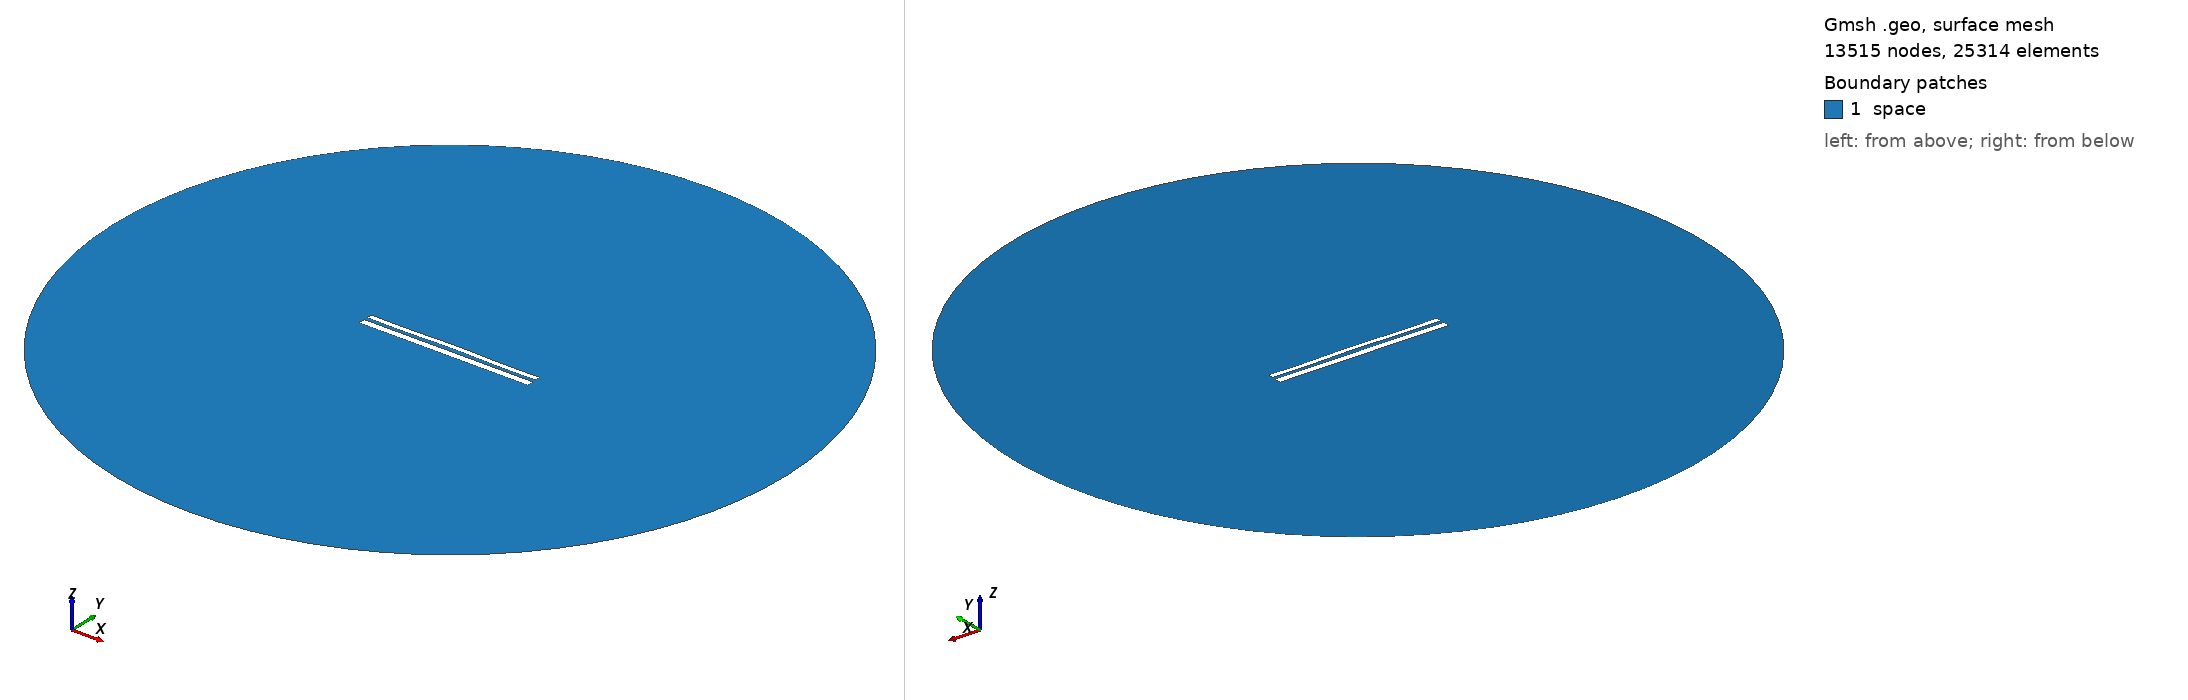

Gmsh geometry script, surface-meshed: 13515 nodes, 25314 surface elements. Boundary patches (legend numbers): 1 space. Left view from above one corner, right view from below the opposite corner. Legend entries are the model's physical surfaces. The drawing asked Gmsh for element sizes between 1% and 20% of the model's largest extent; the script's own settings can give other sizes.

=== 10361.geo (drawn) ===
//---------------------------------------
// Geometry kernel
//---------------------------------------

SetFactory("OpenCASCADE");



//---------------------------------------
// Parameters of the geometry
//---------------------------------------

// Overetch of the upper plate
overetch = 0.375;

// Distance between the plates
distance = 1.75;

// Discretization over the x axis (for the deformation)
nx = 50; 

// Length of the plate
L = 100 - overetch; 

// Number of modes
n = 4; 

// 1st mode coefficient
coeff(1) = 0.0;
beta(1) = 0.596864 * 3.1415926535 / L;

// 2nd mode coefficient
coeff(2) = 0.15;
beta(2) = 1.49418 * 3.1415926535 / L;

// 3rd mode coefficient
coeff(3) = 0.0;
beta(3) = 2.50025 * 3.1415926535 / L;

// 4th mode coefficient
coeff(4) = -0.15;
beta(4) = 3.49999 * 3.1415926535 / L;



//---------------------------------------
// Upper plate (deformed rectangle)
//---------------------------------------

// Coordiantes of the upper plate
xmin = -50;
xmax = 50 - overetch;

// Height of the upper plate
yheight = 4 - 2 * overetch;

// Indexes of the points
UpperID[] = {};
LowerID[] = {};
LeftID[] = {};
RightID[] = {};

// Point index
p = 1;

// Horizontal edges
For i In {1:nx}
    x = xmin + (i-1)*(xmax - xmin)/(nx-1);

    y_bottom = distance / 2 + overetch;
    For j In {1:n}
        C = (Cosh(beta(j)*L) + Cos(beta(j)*L)) / (Sinh(beta(j)*L) + Sin(beta(j)*L));
        y_bottom  = y_bottom + coeff(j) * (Cosh(beta(j)*(x+50)) - Cos(beta(j)*(x+50)) - C * (Sinh(beta(j)*(x+50)) - Sin(beta(j)*(x+50))));
    EndFor

    y_top = y_bottom + yheight;

    Point(p) = {x, y_top, 0, 1.0};
    UpperID[i] = p;
    p = p + 1;

    Point(p) = {x, y_bottom, 0, 1.0};
    LowerID[i] = p;
    p = p + 1;
EndFor

// Create point lists
UpperPts[] = {}; LowerPts[] = {};
For i In {1:nx}
  UpperPts[] += {UpperID[i]};
  LowerPts[] += {LowerID[i]};
EndFor

// Build splines
Spline(1) = {UpperPts[]};
Spline(2) = {LowerPts[]};
Line(3) = {LowerPts[nx-1], UpperPts[nx-1]};
Line(4) = {LowerPts[0], UpperPts[0]};

// Build the plane surface
Curve Loop(1) = {2, 3, -1, -4};
Plane Surface(1) = {1};



//---------------------------------------
// Lower plate (rectangle)
//---------------------------------------

// Vertices
Point(1001) = {-50, -1, 0, 1.0};
Point(1002) = { 50, -1, 0, 1.0};
Point(1003) = { 50,  -5, 0, 1.0};
Point(1004) = {-50,  -5, 0, 1.0};

// Edges
Line(5) = {1001, 1002};
Line(6) = {1002, 1003};
Line(7) = {1003, 1004};
Line(8) = {1004, 1001};

// Plane surface
Line Loop(2) = {5, 6, 7, 8};
Plane Surface(2) = {2}; 



//---------------------------------------
// Outer (fictious) boundary
//---------------------------------------

// Points
Point(1005) = {0, 0, 0};       // Center
Point(1006) = {200, 0, 0};     // Start point
Point(1007) = {0, 200, 0};     // 90 degrees
Point(1008) = {-200, 0, 0};    // 180 degrees
Point(1009) = {0, -200, 0};    // 270 degrees

// Circle arcs (each needs start, center, end)
Circle(9) = {1006, 1005, 1007};
Circle(10) = {1007, 1005, 1008};
Circle(11) = {1008, 1005, 1009};
Circle(12) = {1009, 1005, 1006};

// Plane surface for the entire domain
Curve Loop(3) = {9, 10, 11, 12};
Surface(3) = {3};

// Subtract the plates from the whole domain to obtain the actual domain where we want to solve the equations
BooleanDifference{ Surface{3}; Delete; }{ Surface{1}; Surface{2}; Delete; }




//---------------------------------------
// Transfinite Lines/Curves
//---------------------------------------

// Set the number of points on the boundaries
r = 7;

// Plates
Transfinite Curve {1, 2} = 50*r Using Progression 1;
Transfinite Curve {3, 4} = 2*r Using Progression 1;
Transfinite Line {5, 7} = 50*r Using Progression 1;
Transfinite Line {6, 8} = 2*r Using Progression 1;

// Outer boundary
Transfinite Line {9, 10, 11, 12} = 20 Using Progression 1;



//---------------------------------------
// Physical groups
//---------------------------------------                

// Physical curves (boundaries)
Physical Line("force_segment", 10) = {2};
Physical Line("upper_plate", 11) = {1, 3, 4};
Physical Line("lower_plate", 12) = {5, 6, 7, 8};
Physical Line("boundary", 20) = {9, 10, 11, 12};

// Physical Surfaces
Physical Surface("space", 30) = {3};



//---------------------------------------
// 6. Generate the Mesh
//---------------------------------------

// 2D mesh generation
Mesh 2;
